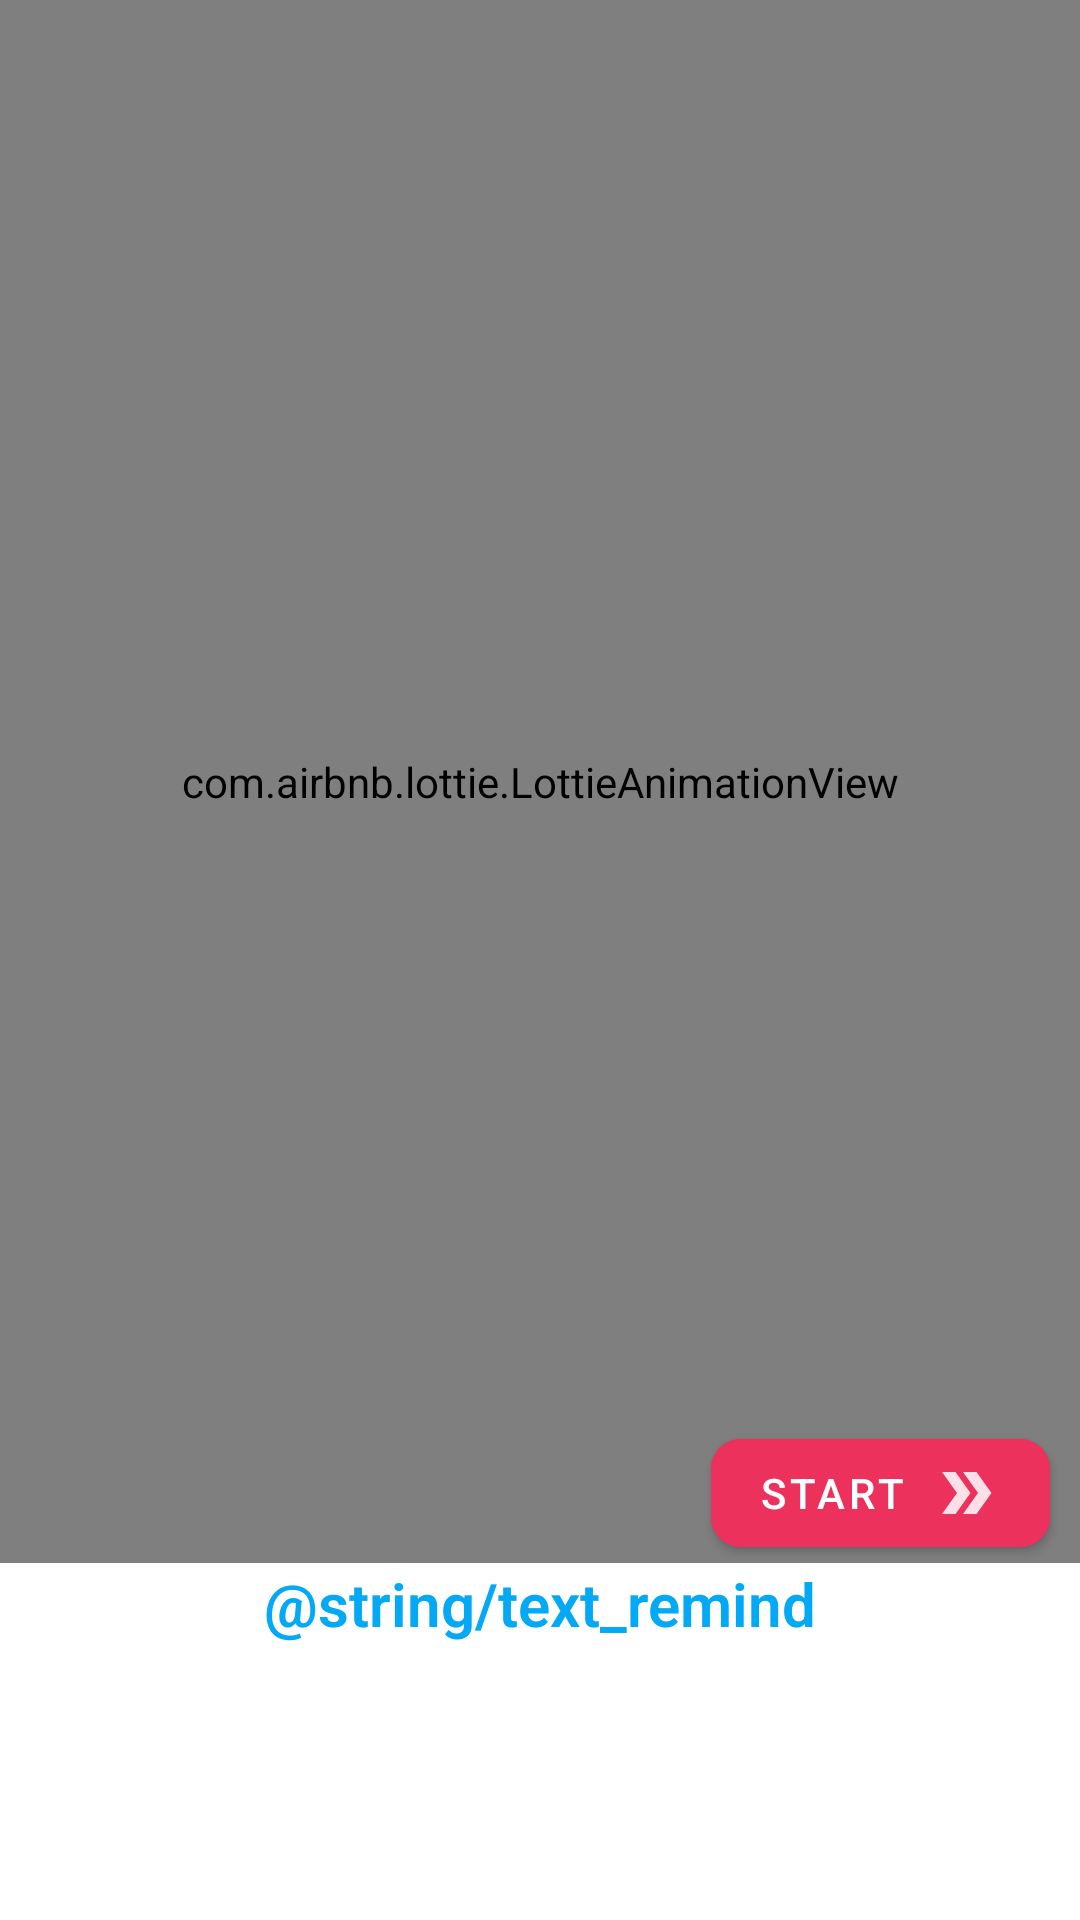

Produce the Android XML layout that renders to this screen, including the resource entries it uses.
<!-- AndroidManifest.xml: application theme Theme.AndroidExampleYear -->
<!-- res/layout/fragment__remind.xml -->
<?xml version="1.0" encoding="utf-8"?>
<androidx.constraintlayout.widget.ConstraintLayout xmlns:android="http://schemas.android.com/apk/res/android"
    xmlns:app="http://schemas.android.com/apk/res-auto"
    xmlns:tools="http://schemas.android.com/tools"
    android:layout_width="match_parent"
    android:layout_height="match_parent"
    tools:context=".fragment.Fragment_Remind">

    <com.airbnb.lottie.LottieAnimationView
        android:layout_width="match_parent"
        android:layout_height="0dp"
        android:scaleType="centerCrop"
        app:layout_constraintBottom_toTopOf="@id/tv_welcome"
        app:layout_constraintTop_toTopOf="parent"
        app:lottie_autoPlay="true"
        app:lottie_loop="true"
        app:lottie_rawRes="@raw/remind" />

    <TextView
        android:id="@+id/tv_welcome"
        android:layout_width="match_parent"
        android:layout_height="wrap_content"
        android:fontFamily="sans-serif-light"
        android:gravity="center_horizontal"
        android:text="@string/text_remind"
        android:textColor="#03A9F4"
        android:textSize="20sp"
        android:textStyle="bold"
        app:layout_constraintBottom_toBottomOf="parent"
        app:layout_constraintTop_toTopOf="parent"
        app:layout_constraintVertical_bias="0.85" />

    <com.google.android.material.button.MaterialButton
        android:id="@+id/btn_start"
        android:layout_width="wrap_content"
        android:layout_height="wrap_content"
        android:layout_marginEnd="10dp"
        android:layout_marginRight="10dp"
        android:backgroundTint="#EC315D"
        android:text="Start"
        app:cornerRadius="10dp"
        app:icon="@drawable/ic_baseline_double_arrow_24"
        app:iconGravity="end"
        app:layout_constraintBottom_toBottomOf="parent"
        app:layout_constraintEnd_toEndOf="parent"
        app:layout_constraintTop_toTopOf="parent"
        app:layout_constraintVertical_bias="0.8" />

</androidx.constraintlayout.widget.ConstraintLayout>
<!-- resources referenced by this layout -->
<resources>
  <!-- drawable ic_baseline_double_arrow_24 (drawable) -->
  <vector android:alpha="0.85" android:height="24dp"
      android:tint="#FFFFFF" android:viewportHeight="24"
      android:viewportWidth="24" android:width="24dp" xmlns:android="http://schemas.android.com/apk/res/android">
      <path android:fillColor="@android:color/white" android:pathData="M15.5,5l-4.5,0l5,7l-5,7l4.5,0l5,-7z"/>
      <path android:fillColor="@android:color/white" android:pathData="M8.5,5l-4.5,0l5,7l-5,7l4.5,0l5,-7z"/>
  </vector>
  <style name="Theme.AndroidExampleYear" parent="Theme.MaterialComponents.DayNight.DarkActionBar">
          
          <item name="colorPrimary">@color/purple_500</item>
          <item name="colorPrimaryVariant">@color/purple_700</item>
          <item name="colorOnPrimary">@color/white</item>
          
          <item name="colorSecondary">@color/teal_200</item>
          <item name="colorSecondaryVariant">@color/teal_700</item>
          <item name="colorOnSecondary">@color/black</item>
          
          <item name="android:statusBarColor" tools:targetApi="l">?attr/colorPrimaryVariant</item>
          
      </style>
  <color name="purple_500">#FF6200EE</color>
  <color name="purple_700">#FF3700B3</color>
  <color name="white">#FFFFFFFF</color>
  <color name="teal_200">#FF03DAC5</color>
  <color name="teal_700">#FF018786</color>
  <color name="black">#FF000000</color>
</resources>
